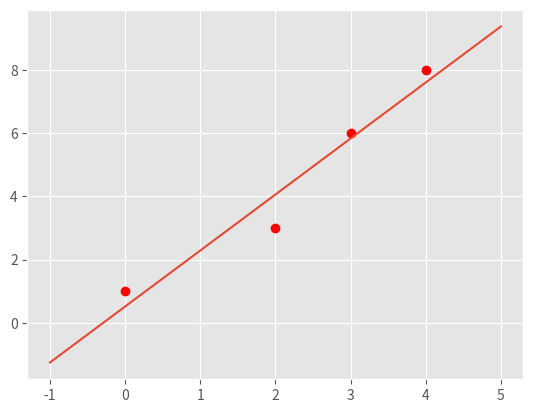
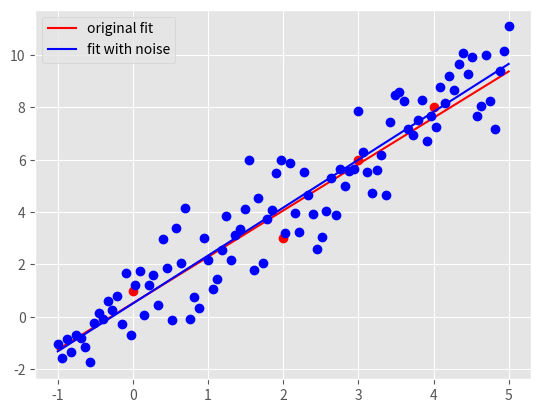

Write Python code to recreate these figures, in order.
"""
Before attemping the problem, please familiarize with pandas and numpy
libraries. Tutorials can be found online:
http://pandas.pydata.org/pandas-docs/stable/tutorials.html
https://docs.scipy.org/doc/numpy-dev/user/quickstart.html
"""

import pandas as pd
import numpy as np
import matplotlib.pyplot as plt
import time

###########################################
#	    	Main Driver Function       	  #
###########################################

if __name__ == '__main__':

	# =============part c: Plot data and the optimal linear fit=================

	# load the four data points of this problem
	X = np.array([0, 2, 3, 4])
	y = np.array([1, 3, 6, 8])

	# plot four data points on the plot
	plt.style.use('ggplot')
	plt.plot(X, y, 'ro')

	# generate space for optimal linear fit (100 points along the line of linear fit)
	m_opt = 62. / 35 # your solution from part a
	b_opt = 18. / 35 # your solution from part a

	# generate 100 points along the line of optimal linear fit.
	# HINT:
	#	1) Use np.linspace to get the x-coordinate of 100 points
	#	2) Calculate the y-coordinate of those 100 points with the m_opt and
	#	   b_opt, remember y = mx+b.
	#	3) Use a.reshape(-1,1), where a is a np.array, to reshape the array
	#	   to appropraite shape for generating plot

	X_space = np.linspace(-1, 5, num=100).reshape(-1, 1)
	y_space = (m_opt * X_space + b_opt).reshape(-1, 1)

	# plot the optimal learn fit you obtained and save it to your current
	# folder
	plt.plot(X_space, y_space)
	plt.savefig('hw1pr2c.png', format='png')
	plt.close()

	# =============part d: Optimal linear fit with random data points=================

	# variables to start with
	mu, sigma, sampleSize = 0, 1, 100

	# Generate white Gaussian noise
	# HINT: Use np.random.normal to generate noise

	noise = np.random.normal(mu, sigma, sampleSize).reshape(-1, 1)
	
	# generate y-coordinate of the 100 points with noise

	# HINT:
	#	1) Use X_space created in the part (c) above as the x-coordinates
	#	2) In this case, y = mx + b + noise

	y_space_rand = m_opt * X_space + b_opt + noise

	# calculate the new parameters for optimal linear fit using the
	#		100 new points generated above

	# HINT:
	#	1) Use np.ones_like to create a column of 1
	#	2) Use np.hstack to stack column of ones on X_space to create
	#	   X_space_stacked
	#	3) Use np.linalg.solve to solve W_opt following the normal equation:
	#	   X.T * X * W_opt = X.T * y

	# calculate new weights
	X_space_stacked = np.hstack((np.ones_like(y_space), X_space))
	W_opt = np.linalg.solve(X_space_stacked.T @ X_space_stacked,
	X_space_stacked.T @ y_space_rand)
	
	# get the new m, and new b from W_opt obtained above
	b_rand_opt, m_rand_opt = W_opt.item(0), W_opt.item(1)

	# Generate the y-coordinate of 100 points with the new parameters
	#		obtained

	# HINT:
	#	1) Use X_space for x-coordinates (same)
	#	2) y = mx + b
	#	3) Make sure the array is in appropraite shape using a.reshape(-1,1)

	# calculated predict values
	y_pred_rand = np.array([m_rand_opt * x + b_rand_opt for x in X_space]).reshape(-1, 1)

	# generate plot
	# plot original data points and line
	plt.plot(X, y, 'ro')
	orig_plot, = plt.plot(X_space, y_space, 'r')

	# plot the generated 100 points with white gaussian noise and the new line
	plt.plot(X_space, y_space_rand, 'bo')
	rand_plot, = plt.plot(X_space, y_pred_rand, 'b')

	# set up legend and save the plot to the current folder
	plt.legend((orig_plot, rand_plot), \
		('original fit', 'fit with noise'), loc = 'best')
	plt.savefig('hw1pr2d.png', format='png')
	plt.close()
